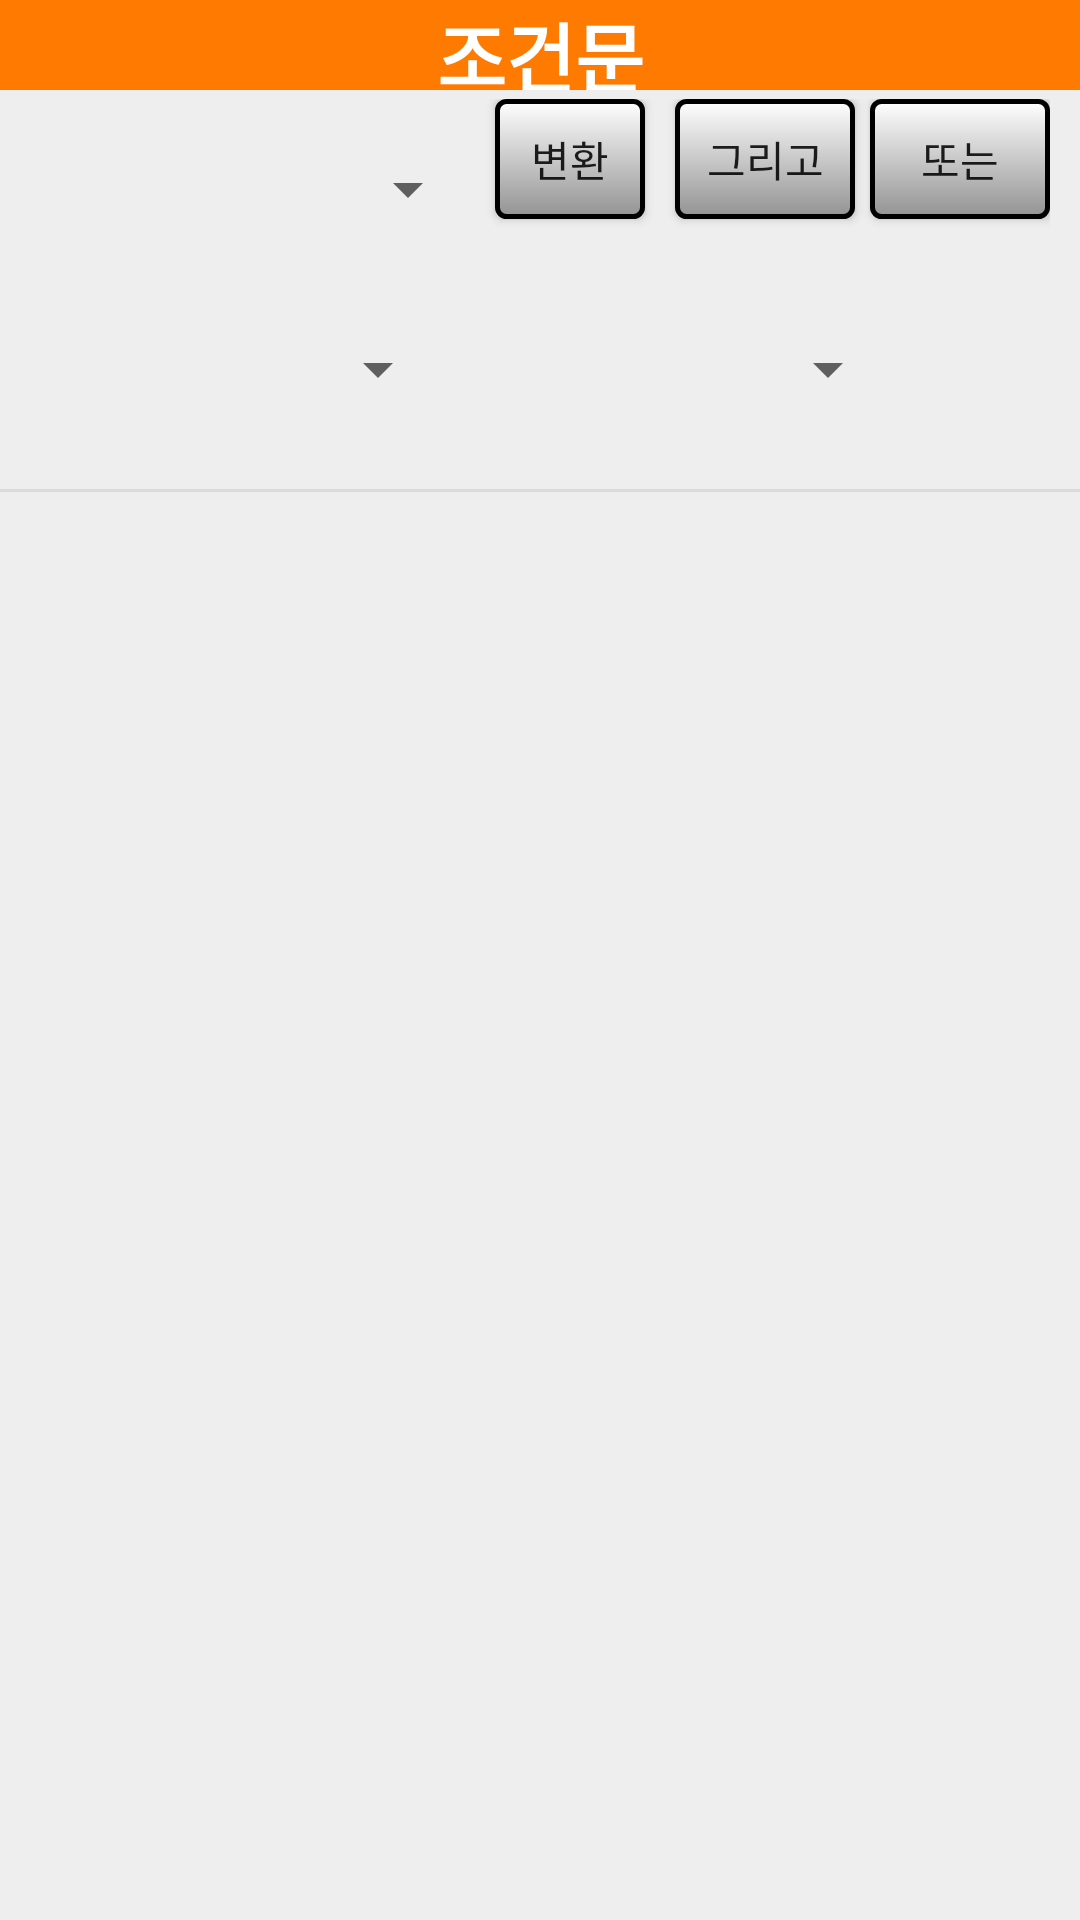

Reconstruct the res/layout file that produces this screen, plus the resources it refers to.
<!-- AndroidManifest.xml: application theme AppTheme.NoActionBar -->
<!-- res/layout/activity_popup_script_condition.xml -->
<?xml version="1.0" encoding="utf-8"?>
<LinearLayout xmlns:android="http://schemas.android.com/apk/res/android"
    android:layout_width="510dp"
    android:layout_height="wrap_content"
    android:background="#eeeeee"
    android:orientation="vertical">

    
    <LinearLayout
        android:layout_width="match_parent"
        android:layout_height="30dp"
        android:orientation="horizontal">

        <TextView
            android:id="@+id/TextName"
            android:layout_width="match_parent"
            android:layout_height="30dp"
            android:background="#ff7a00"
            android:gravity="center"
            android:text="조건문"
            android:textColor="#fff"
            android:textSize="25dp"
            android:textStyle="bold" />
    </LinearLayout>
    

    
    <LinearLayout
        android:layout_width="wrap_content"
        android:layout_height="wrap_content"
        android:layout_gravity="center"
        android:layout_marginTop="3dp"
        android:layout_marginBottom="10dp"
        android:orientation="vertical">

        <LinearLayout
            android:layout_width="wrap_content"
            android:layout_height="wrap_content"
            android:orientation="horizontal">

            <Spinner
                android:id="@+id/SpinIF"
                android:layout_width="150dp"
                android:layout_height="60dp"
                android:layout_gravity="center"
                android:layout_marginLeft="10dp" />

            <Button
                android:id="@+id/BtnChange"
                android:layout_width="50dp"
                android:layout_height="40dp"
                android:layout_marginLeft="5dp"
                android:background="@drawable/button_borderline2"
                android:text="변환" />

            <Button
                android:id="@+id/BtnAnd"
                android:layout_width="60dp"
                android:layout_height="40dp"
                android:layout_marginLeft="10dp"
                android:background="@drawable/button_borderline2"
                android:text="그리고" />

            <Button
                android:id="@+id/BtnOr"
                android:layout_width="60dp"
                android:layout_height="40dp"
                android:layout_marginLeft="5dp"
                android:background="@drawable/button_borderline2"
                android:text="또는" />

        </LinearLayout>

        <LinearLayout
            android:layout_width="wrap_content"
            android:layout_height="wrap_content"
            android:orientation="horizontal">

            <Spinner
                android:id="@+id/SpinLeft"
                android:layout_width="150dp"
                android:layout_height="60dp"
                android:layout_gravity="center" />

            <Spinner
                android:id="@+id/SpinCompare"
                android:layout_width="150dp"
                android:layout_height="60dp"
                android:layout_gravity="center" />

            <Spinner
                android:id="@+id/SpinRight"
                android:layout_width="150dp"
                android:layout_height="60dp"
                android:layout_gravity="center" />

            <Button
                android:id="@+id/BtnAdd"
                android:layout_width="50dp"
                android:layout_height="40dp"
                android:background="@drawable/button_borderline2"
                android:text="추가" />

        </LinearLayout>

        <ListView
            android:id="@+id/listCondition"
            android:layout_width="wrap_content"
            android:layout_height="wrap_content" />

    </LinearLayout>
    

    <View
        android:layout_width="match_parent"
        android:layout_height="1dp"
        android:background="#66bdbdbd" />

</LinearLayout>
<!-- resources referenced by this layout -->
<resources>
  <!-- drawable button_borderline2 (drawable) -->
  <?xml version="1.0" encoding="utf-8"?>
  <shape xmlns:android="http://schemas.android.com/apk/res/android"
      android:shape="rectangle">
      <gradient android:startColor="#FFFFFF"
          android:endColor="#939393"
          android:angle="270" />
      <corners android:radius="3dp" />
      <stroke android:width="5px" android:color="#000000" />
  </shape>
  <style name="AppTheme.NoActionBar">
          <item name="android:windowFullscreen">true</item>
          <item name="windowActionBar">false</item>
          <item name="windowNoTitle">true</item>
      </style>
</resources>
